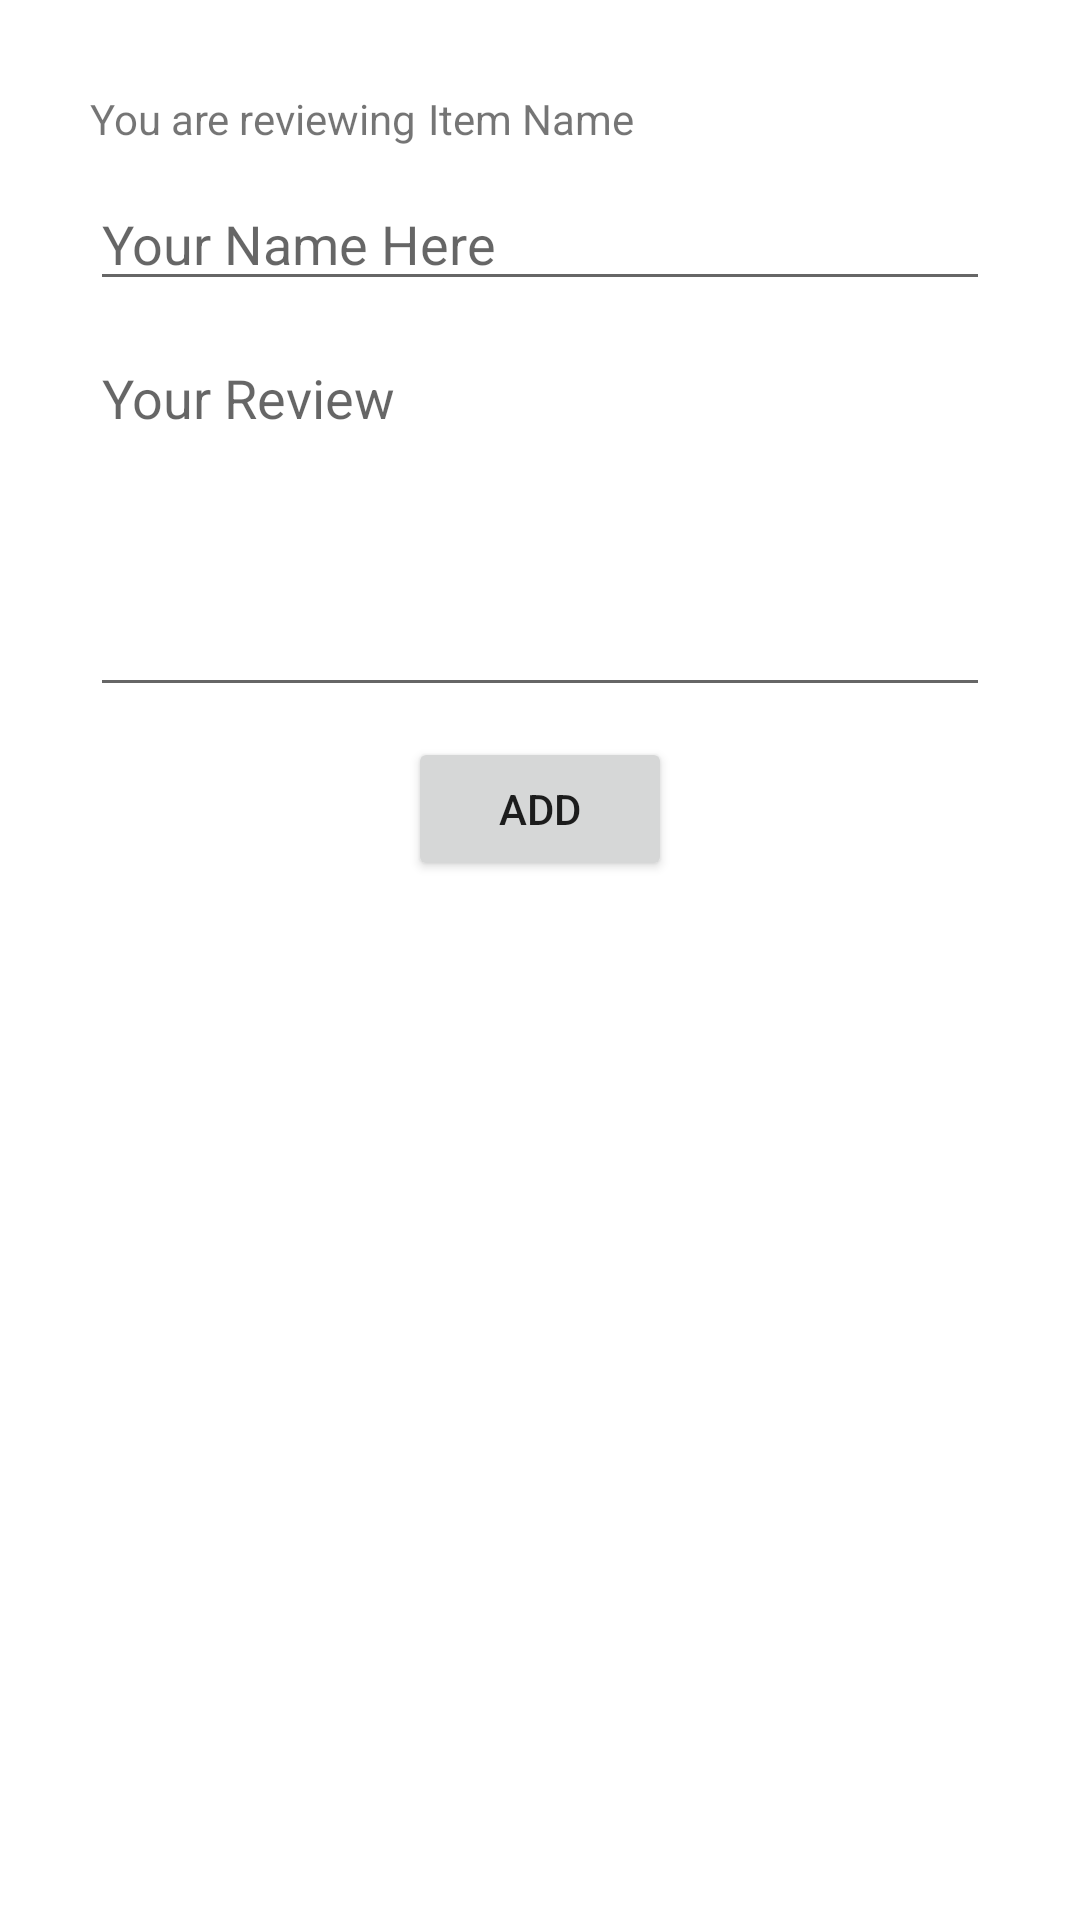

Android layout source for this screen:
<!-- AndroidManifest.xml: application theme Theme.ShyleyOnlineStore -->
<!-- res/layout/dialog_add_review.xml -->
<?xml version="1.0" encoding="utf-8"?>
<LinearLayout xmlns:android="http://schemas.android.com/apk/res/android"
    android:layout_width="match_parent"
    android:layout_height="wrap_content"
    android:orientation="vertical"
    android:padding="30dp">

    <RelativeLayout
        android:layout_width="wrap_content"
        android:layout_height="wrap_content">

        <TextView
            android:id="@+id/txtDescription"
            android:layout_width="wrap_content"
            android:layout_height="wrap_content"
            android:text="You are reviewing"/>

    <TextView
        android:id="@+id/txtItemName"
        android:layout_width="wrap_content"
        android:layout_height="wrap_content"
        android:layout_marginStart="4dp"
        android:layout_toEndOf="@+id/txtDescription"
        android:text="Item Name"/>

    </RelativeLayout>

    <EditText
        android:id="@+id/edtTxtUserName"
        android:layout_width="match_parent"
        android:layout_height="wrap_content"
        android:layout_marginTop="10dp"
        android:hint="Your Name Here"/>

    <EditText
        android:id="@+id/edtTxtReview"
        android:layout_width="match_parent"
        android:layout_height="wrap_content"
        android:layout_marginTop="10dp"
        android:gravity="start"
        android:hint="Your Review"
        android:lines="5" />

    <TextView
        android:id="@+id/txtWarning"
        android:layout_width="wrap_content"
        android:layout_height="wrap_content"
        android:layout_gravity="center"
        android:layout_marginTop="10dp"
        android:text="Warning"
        android:textColor="#E91E63"
        android:visibility="gone"/>

    <Button
        android:id="@+id/btnAddReview"
        android:layout_width="wrap_content"
        android:layout_height="wrap_content"
        android:layout_gravity="center"
        android:layout_marginTop="10dp"
        android:text="Add"/>




</LinearLayout>
<!-- resources referenced by this layout -->
<resources>
  <style name="Theme.ShyleyOnlineStore" parent="Theme.MaterialComponents.Light.NoActionBar">
          
          <item name="colorPrimary">@color/purple_500</item>
          <item name="colorPrimaryVariant">@color/purple_700</item>
          <item name="colorOnPrimary">@color/white</item>
          
          <item name="colorSecondary">@color/teal_200</item>
          <item name="colorSecondaryVariant">@color/teal_700</item>
          <item name="colorOnSecondary">@color/black</item>
          
          <item name="android:statusBarColor" tools:targetApi="l">?attr/colorPrimaryVariant</item>
          
      </style>
  <!-- not gathered from this repository: default colours our renderer supplied (Android Studio template values) -->
  <color name="purple_500">#FF6200EE</color>
  <color name="purple_700">#FF3700B3</color>
  <color name="teal_200">#FF03DAC5</color>
  <color name="teal_700">#FF018786</color>
  <color name="black">#FF000000</color>
  <color name="white">#FFFFFFFF</color>
</resources>
